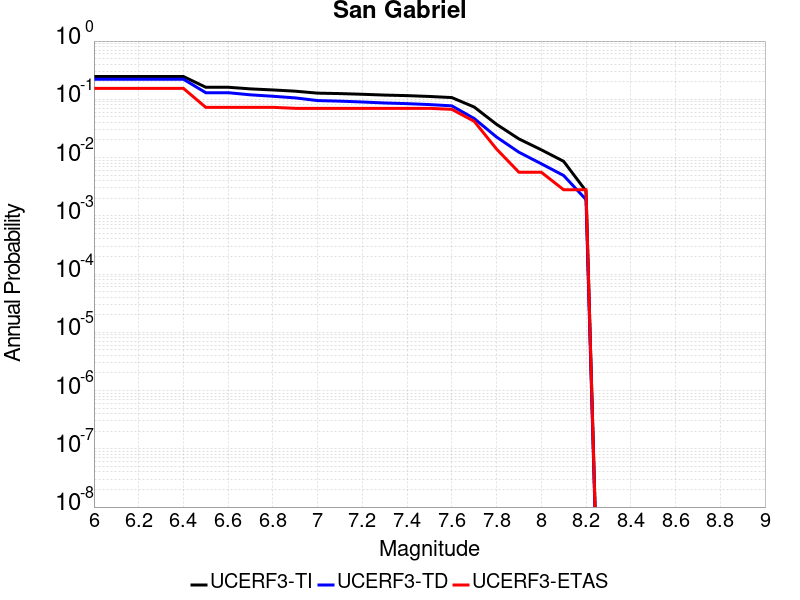

Values plotted in this chart, from the file beside it:
Magnitude, UCERF3-TI Prob, UCERF3-TD Prob, UCERF3-ETAS Prob
6.0, 0.2463, 0.2214, 0.1541
6.1, 0.2463, 0.2214, 0.1541
6.2, 0.2463, 0.2214, 0.1541
6.3, 0.2463, 0.2214, 0.1541
6.4, 0.2463, 0.2214, 0.1541
6.5, 0.1611, 0.1299, 0.07283
6.6, 0.1611, 0.1299, 0.07283
6.7, 0.151, 0.1193, 0.07283
6.8, 0.1448, 0.1128, 0.07283
6.9, 0.1379, 0.1058, 0.07003
7.0, 0.1276, 0.09512, 0.07003
7.1, 0.1254, 0.09301, 0.07003
7.2, 0.122, 0.08994, 0.07003
7.3, 0.1182, 0.08647, 0.07003
7.4, 0.1157, 0.08427, 0.07003
7.5, 0.1119, 0.08119, 0.07003
7.6, 0.1071, 0.07722, 0.06723
7.7, 0.07374, 0.04683, 0.04202
7.8, 0.03723, 0.02252, 0.01401
7.9, 0.02091, 0.01235, 0.005602
8.0, 0.0136, 0.007829, 0.005602
8.1, 0.008615, 0.004919, 0.002801
8.2, 0.002667, 0.001902, 0.002801
